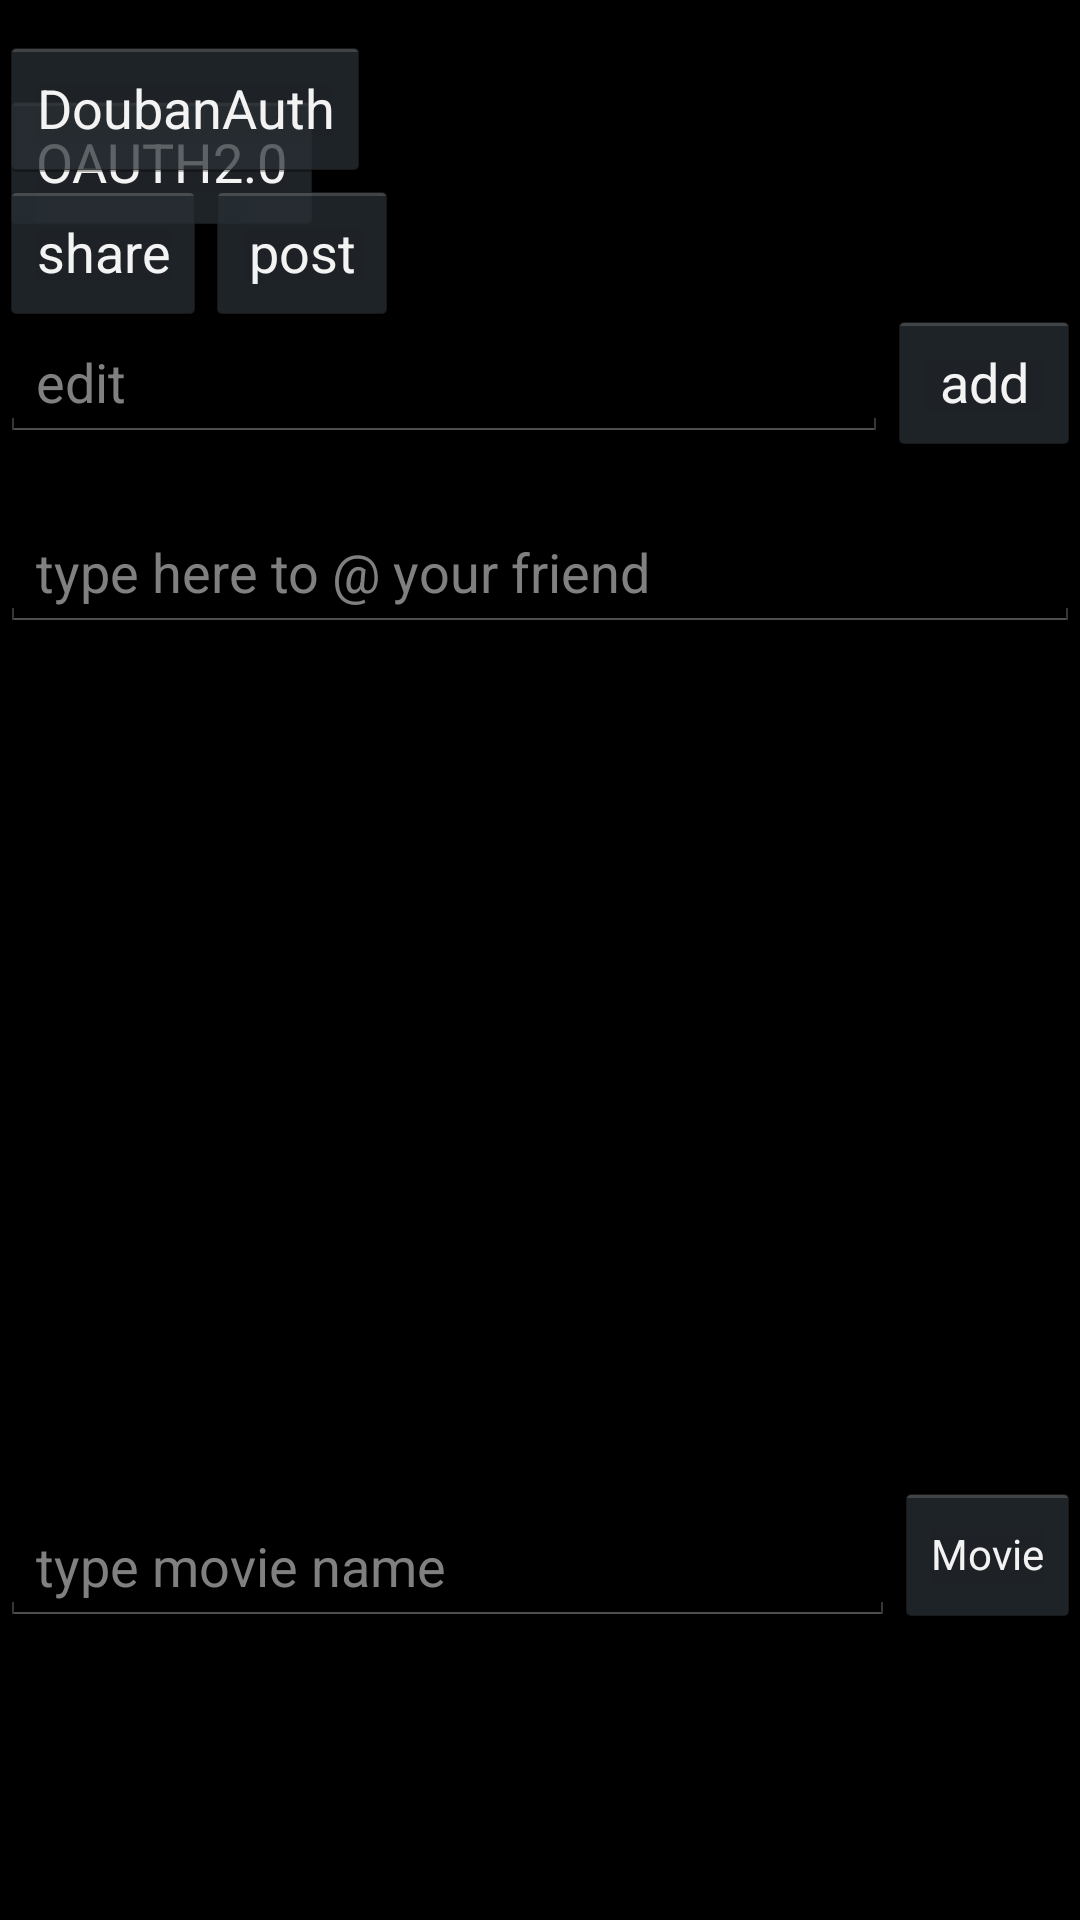

Layout XML and referenced resources for this Android screen:
<!-- AndroidManifest.xml: application theme android:Theme.Holo.NoActionBar.Fullscreen -->
<!-- res/layout/activity_main.xml -->
<RelativeLayout xmlns:android="http://schemas.android.com/apk/res/android"
    xmlns:tools="http://schemas.android.com/tools"
    android:layout_width="fill_parent"
    android:layout_height="fill_parent" >

    <Button
        android:id="@+id/auth"
        android:layout_width="wrap_content"
        android:layout_height="wrap_content"
        android:layout_marginTop="30dp"
        android:onClick="onOauth"
        android:text="OAUTH2.0" />

    <Button
        android:id="@+id/sso"
        android:layout_width="wrap_content"
        android:layout_height="wrap_content"
        android:layout_centerHorizontal="true"
        android:layout_marginLeft="10dp"
        android:layout_marginTop="30dp"
        android:layout_toRightOf="@id/auth"
        android:text="单点登录sso"
        android:visibility="invisible" />

    <Button
        android:id="@+id/apiCancel"
        android:layout_width="wrap_content"
        android:layout_height="wrap_content"
        android:layout_marginLeft="10dp"
        android:layout_marginTop="30dp"
        android:layout_toRightOf="@id/sso"
        android:text="注销"
        android:visibility="invisible" />

    <Button
        android:id="@+id/button2"
        android:layout_width="wrap_content"
        android:layout_height="wrap_content"
        android:layout_alignBaseline="@+id/button1"
        android:layout_alignBottom="@+id/button1"
        android:layout_toRightOf="@+id/button1"
        android:onClick="sendMessage"
        android:text="@string/button_send" />

    

    
    
    
    
    
    
    
    
    


    
    
    
    
    
    
    
    

    <Button
        android:id="@+id/button1"
        android:layout_width="wrap_content"
        android:layout_height="wrap_content"
        android:layout_alignParentLeft="true"
        android:layout_below="@+id/show"
        android:layout_marginTop="60dp"
        android:onClick="share"
        android:text="@string/button_share" />

    <TextView
        android:id="@+id/myshow"
        android:layout_width="fill_parent"
        android:layout_height="wrap_content"
        android:layout_alignParentLeft="true"
        android:layout_below="@+id/editAuto"
        android:layout_marginTop="23dp" />

    <Button
        android:id="@+id/button_add_at"
        android:layout_width="wrap_content"
        android:layout_height="wrap_content"
        android:layout_alignBaseline="@+id/edit_message"
        android:layout_alignBottom="@+id/edit_message"
        android:layout_alignParentRight="true"
        android:onClick="addFriend"
        android:text="@string/button_add_at" />

    <EditText
        android:id="@+id/edit_message"
        android:layout_width="wrap_content"
        android:layout_height="wrap_content"
        android:layout_alignParentLeft="true"
        android:layout_below="@+id/button2"
        android:layout_toLeftOf="@+id/button_add_at"
        android:ems="10"
        android:hint="@string/edit_message" />

    <AutoCompleteTextView
        android:id="@+id/editAuto"
        android:layout_width="fill_parent"
        android:layout_height="wrap_content"
        android:layout_alignParentLeft="true"
        android:layout_below="@+id/button_add_at"
        android:layout_marginTop="20dp"
        android:completionThreshold="1"
        android:ems="10"
        android:hint="@string/edit_auto_complete_message" />

    <EditText
        android:id="@+id/edit_movie_name"
        android:layout_width="wrap_content"
        android:layout_height="wrap_content"
        android:layout_alignParentBottom="true"
        android:layout_alignParentLeft="true"
        android:layout_marginBottom="98dp"
        android:layout_toLeftOf="@+id/button_getMovie"
        android:hint="@string/edit_movie_name" />

    <Button
        android:id="@+id/button_getMovie"
        style="?android:attr/buttonStyleSmall"
        android:layout_width="wrap_content"
        android:layout_height="wrap_content"
        android:layout_alignBottom="@+id/edit_movie_name"
        android:layout_alignParentRight="true"
        android:onClick="getDoubanMovie"
        android:text="@string/button_getMovie" />

    <Button
        android:id="@+id/doubanAuth"
        android:layout_width="wrap_content"
        android:layout_height="wrap_content"
        android:layout_above="@+id/button2"
        android:layout_alignParentLeft="true"
        android:onClick="onOauth"
        android:text="DoubanAuth" />

</RelativeLayout>
<!-- resources referenced by this layout -->
<resources>
  <string name="button_add_at">add</string>
  <string name="button_getFriendList">getFriend</string>
  <string name="button_getMovie">Movie</string>
  <string name="button_getUserId">getUserId</string>
  <string name="button_send">post</string>
  <string name="button_share">share</string>
  <string name="edit_auto_complete_message">type here to @ your friend</string>
  <string name="edit_message">edit</string>
  <string name="edit_movie_name">type movie name</string>
</resources>
